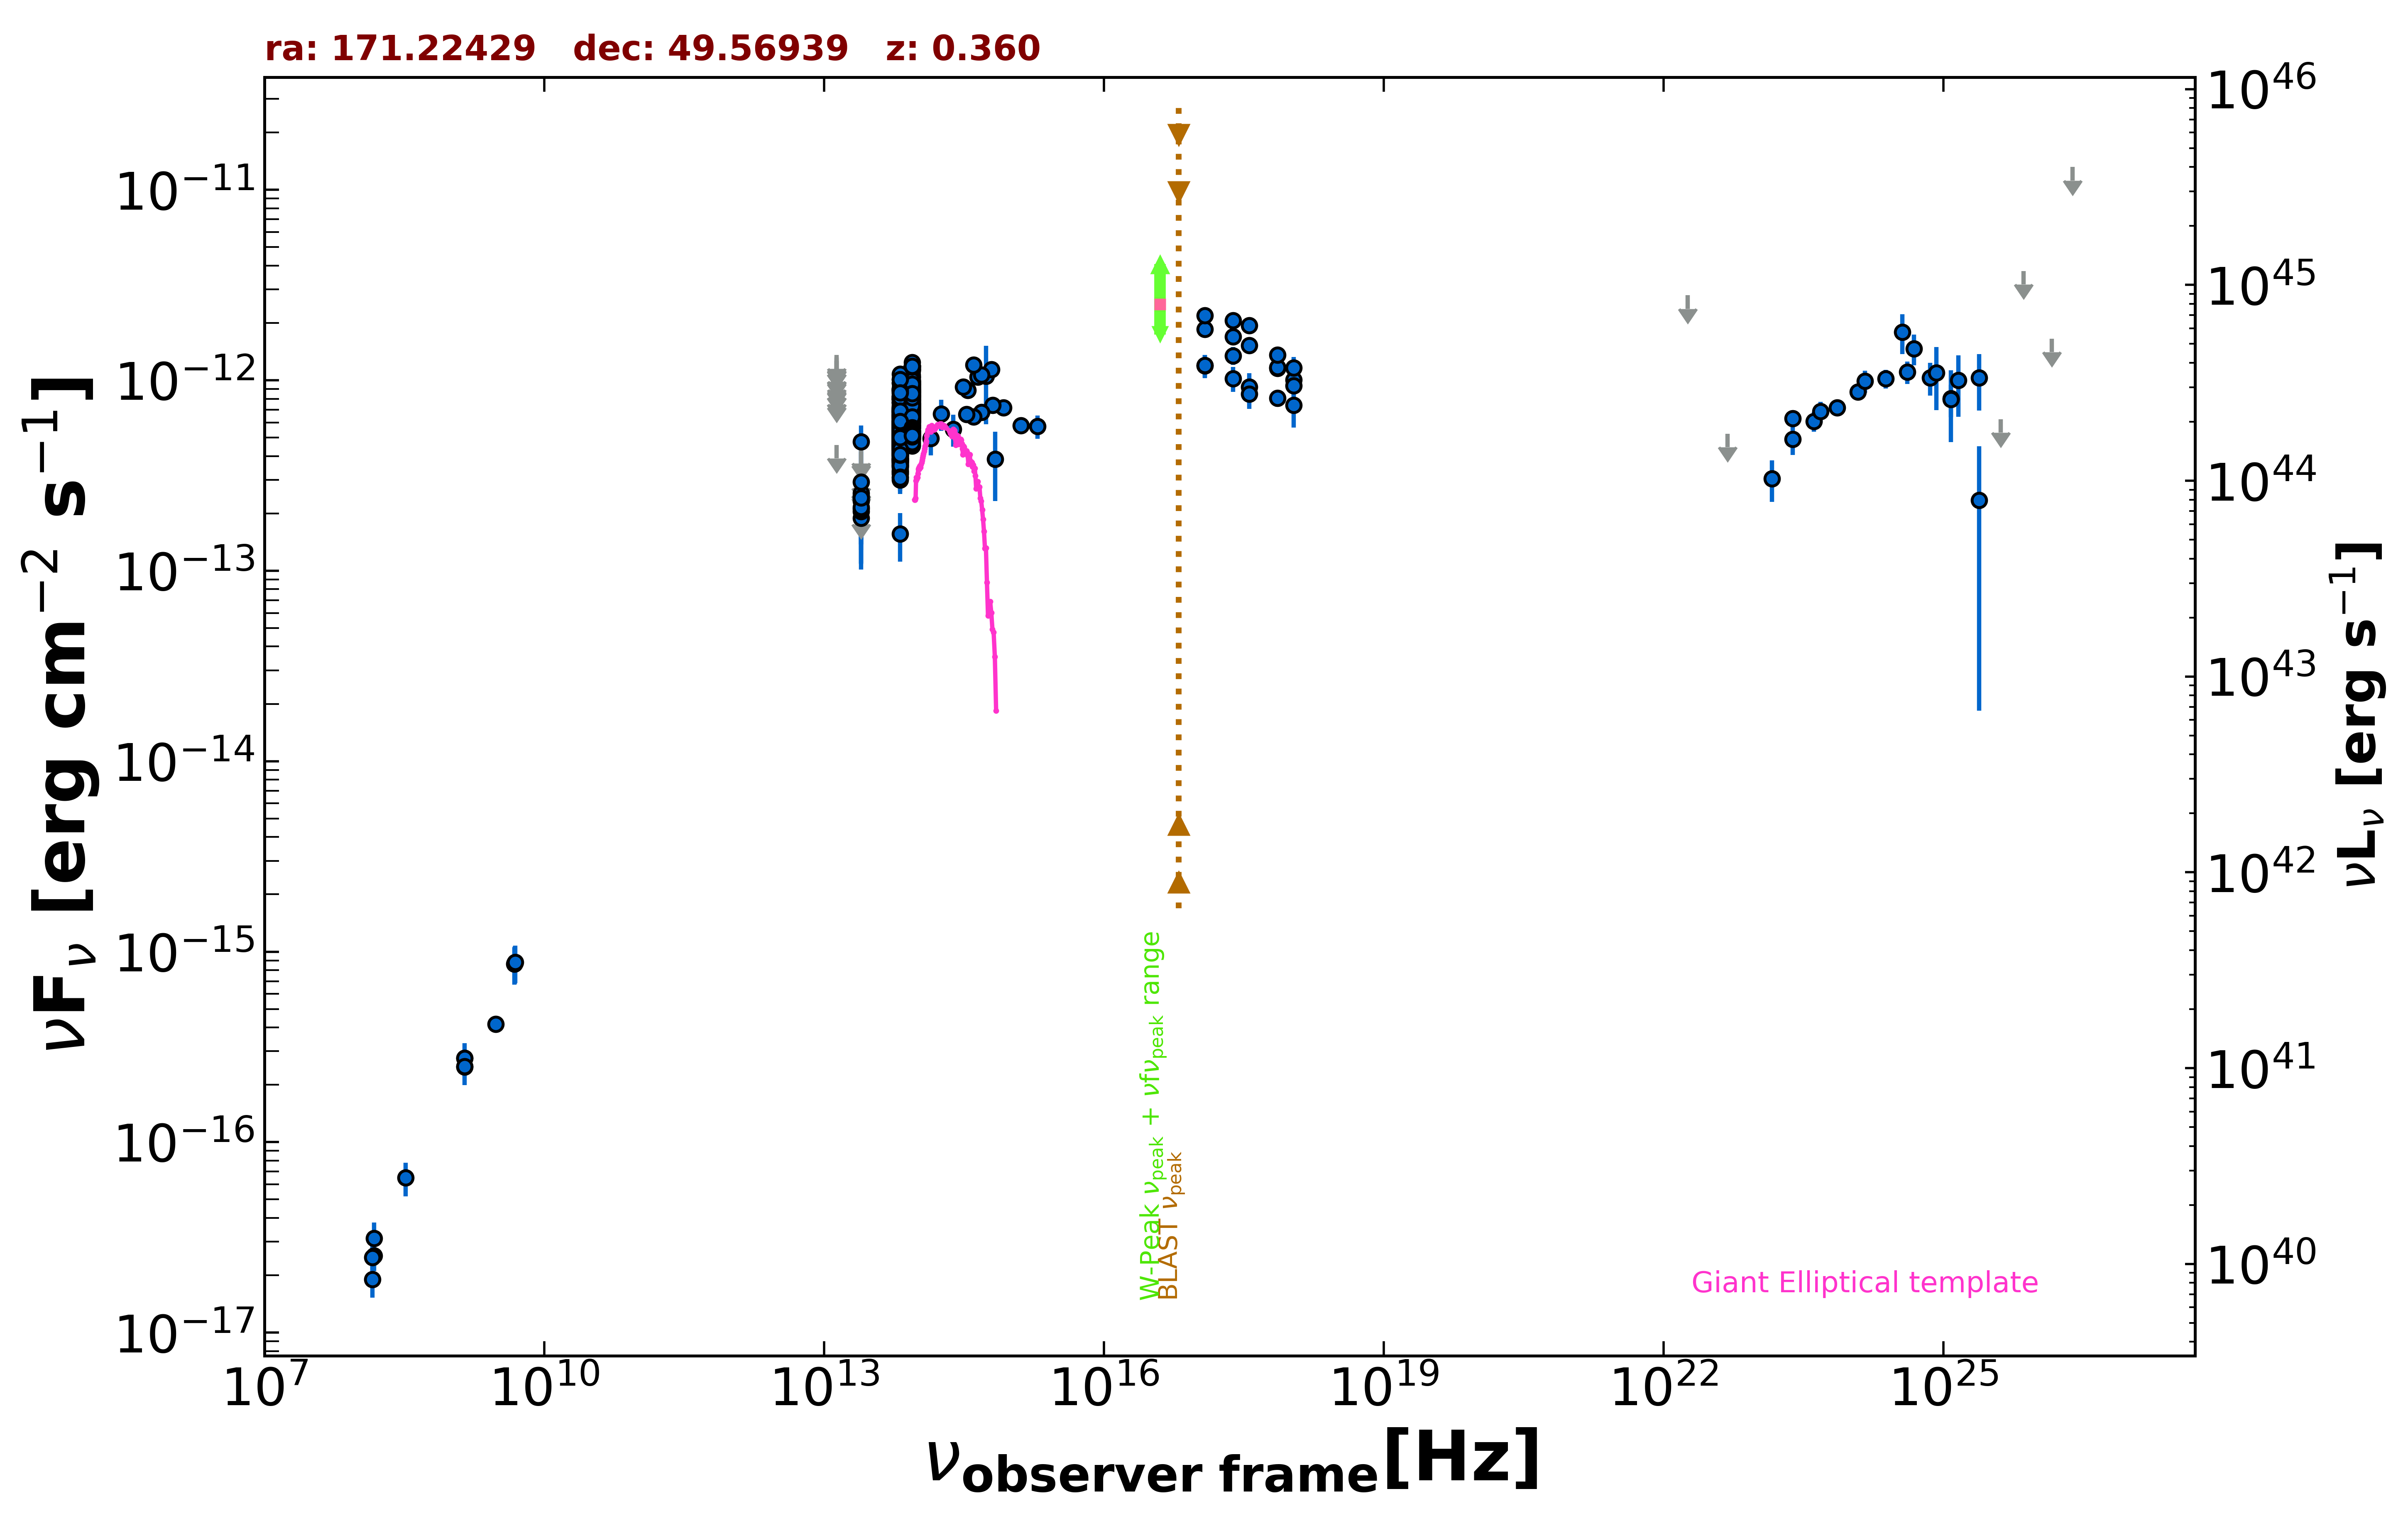

Values plotted in this chart, from the file beside it:
freq., flux, err_flux, MJD_start, MJD_end, flag, catalog, reference
1.400e+09, 2.488e-16, 1.950e-18, 55000, 55000, , FIRST, White et al. 1997  ApJ  475 479
1.400e+09, 2.758e-16, 9.800e-18, 55000, 55000, , NVSS, Condon et al. 1998  AJ  115  1693
3.000e+09, 4.171e-16, 6.100e-18, 55000, 55000, , VLASSQL, Gordon et al. 2021  ApJS  255  30
2.418e+17, 1.348e-12, 1.460e-13, 55000, 55000, , RASS, Boller et al. 2016  A&A  103  1
2.418e+17, 1.692e-12, 1.180e-13, 56062, 58862, , 1OUSX, Giommi et al. in preparation
1.209e+17, 1.858e-12, 1.210e-13, 56062, 58862, , 1OUSX, Giommi et al. in preparation
3.627e+17, 1.526e-12, 1.140e-13, 56062, 58862, , 1OUSX, Giommi et al. in preparation
7.253e+17, 1.154e-12, 5.200e-14, 56062, 58862, , 1OUSX, Giommi et al. in preparation
1.088e+18, 1.007e-12, 1.200e-13, 56062, 58862, , 1OUSX, Giommi et al. in preparation
7.253e+17, 1.171e-12, 1.150e-13, 55000, 55000, , 2SXPS, Evans et al. 2020  ApJS  247  54
1.209e+17, 1.193e-12, 1.680e-13, 55000, 55000, , 2SXPS, Evans et al. 2020  ApJS  247  54
3.627e+17, 9.232e-13, 1.639e-13, 55000, 55000, , 2SXPS, Evans et al. 2020  ApJS  247  54
1.088e+18, 9.379e-13, 2.232e-13, 55000, 55000, , 2SXPS, Evans et al. 2020  ApJS  247  54
1.440e+08, 1.901e-17, 3.745e-18, 55000, 55000, , LoTSS, Shimwell et al. 2019  A&A  622  A1
1.500e+08, 2.535e-17, 4.350e-18, 55000, 55000, , TGSS150, Intema et al. 2017  A&A  598  A781
4.800e+09, 8.640e-16, 1.920e-16, 55000, 55000, , GB6, Gregory et al. 1996  ApJS  103  427
1.389e+14, 4.953e-13, 9.130e-14, 55000, 55000, , 2MASS, Skrutskie et al. 2006  AJ  131  1163
1.804e+14, 6.657e-13, 1.234e-13, 55000, 55000, , 2MASS, Skrutskie et al. 2006  AJ  131  1163
2.427e+14, 5.542e-13, 1.063e-13, 55000, 55000, , 2MASS, Skrutskie et al. 2006  AJ  131  1163
8.817e+13, 7.114e-13, 2.900e-15, 55000, 55000, , UNWISE, Schlafly et al. 2019  ApJS  240  30
6.517e+13, 5.114e-13, 3.750e-15, 55000, 55000, , UNWISE, Schlafly et al. 2019  ApJS  240  30
8.817e+13, 5.129e-13, 1.320e-14, 55000, 55000, , WISE, Wright et al. 2010  AJ  140  1868
6.517e+13, 3.875e-13, 1.175e-14, 55000, 55000, , WISE, Wright et al. 2010  AJ  140  1868
2.498e+13, 1.889e-13, 3.235e-14, 55000, 55000, , WISE, Wright et al. 2010  AJ  140  1868
1.363e+13, 4.579e-13, 0.000e+00, 55000, 55000, UL, WISE, Wright et al. 2010  AJ  140  1868
8.817e+13, 6.553e-13, 3.075e-14, 57347, 57347, , NEOWISE, Mainzer et al. 2014  ApJ  792  30
6.517e+13, 5.423e-13, 4.100e-14, 57347, 57347, , NEOWISE, Mainzer et al. 2014  ApJ  792  30
8.817e+13, 7.292e-13, 3.025e-14, 57347, 57347, , NEOWISE, Mainzer et al. 2014  ApJ  792  30
6.517e+13, 5.179e-13, 3.965e-14, 57347, 57347, , NEOWISE, Mainzer et al. 2014  ApJ  792  30
8.817e+13, 6.749e-13, 3.170e-14, 57347, 57347, , NEOWISE, Mainzer et al. 2014  ApJ  792  30
6.517e+13, 5.193e-13, 3.685e-14, 57347, 57347, , NEOWISE, Mainzer et al. 2014  ApJ  792  30
8.817e+13, 6.620e-13, 3.175e-14, 57347, 57347, , NEOWISE, Mainzer et al. 2014  ApJ  792  30
6.517e+13, 6.425e-13, 4.915e-14, 57347, 57347, , NEOWISE, Mainzer et al. 2014  ApJ  792  30
8.817e+13, 6.887e-13, 3.745e-14, 57347, 57347, , NEOWISE, Mainzer et al. 2014  ApJ  792  30
6.517e+13, 4.582e-13, 4.145e-14, 57347, 57347, , NEOWISE, Mainzer et al. 2014  ApJ  792  30
8.817e+13, 7.326e-13, 3.710e-14, 57347, 57347, , NEOWISE, Mainzer et al. 2014  ApJ  792  30
6.517e+13, 4.842e-13, 3.930e-14, 57347, 57347, , NEOWISE, Mainzer et al. 2014  ApJ  792  30
8.817e+13, 6.906e-13, 3.115e-14, 57347, 57347, , NEOWISE, Mainzer et al. 2014  ApJ  792  30
6.517e+13, 5.198e-13, 3.735e-14, 57347, 57347, , NEOWISE, Mainzer et al. 2014  ApJ  792  30
8.817e+13, 7.054e-13, 3.250e-14, 57347, 57347, , NEOWISE, Mainzer et al. 2014  ApJ  792  30
6.517e+13, 5.637e-13, 4.105e-14, 57347, 57347, , NEOWISE, Mainzer et al. 2014  ApJ  792  30
8.817e+13, 6.559e-13, 3.325e-14, 57348, 57348, , NEOWISE, Mainzer et al. 2014  ApJ  792  30
6.517e+13, 5.174e-13, 4.820e-14, 57348, 57348, , NEOWISE, Mainzer et al. 2014  ApJ  792  30
8.817e+13, 7.061e-13, 3.580e-14, 57347, 57347, , NEOWISE, Mainzer et al. 2014  ApJ  792  30
6.517e+13, 5.822e-13, 3.810e-14, 57347, 57347, , NEOWISE, Mainzer et al. 2014  ApJ  792  30
8.817e+13, 7.524e-13, 3.190e-14, 57347, 57347, , NEOWISE, Mainzer et al. 2014  ApJ  792  30
6.517e+13, 5.001e-13, 4.195e-14, 57347, 57347, , NEOWISE, Mainzer et al. 2014  ApJ  792  30
8.817e+13, 7.232e-13, 3.600e-14, 57347, 57347, , NEOWISE, Mainzer et al. 2014  ApJ  792  30
6.517e+13, 6.586e-13, 5.345e-14, 57347, 57347, , NEOWISE, Mainzer et al. 2014  ApJ  792  30
8.817e+13, 7.394e-13, 4.090e-14, 57347, 57347, , NEOWISE, Mainzer et al. 2014  ApJ  792  30
6.517e+13, 5.684e-13, 3.980e-14, 57347, 57347, , NEOWISE, Mainzer et al. 2014  ApJ  792  30
8.817e+13, 7.503e-13, 3.250e-14, 57512, 57512, , NEOWISE, Mainzer et al. 2014  ApJ  792  30
6.517e+13, 5.946e-13, 7.025e-14, 57512, 57512, , NEOWISE, Mainzer et al. 2014  ApJ  792  30
8.817e+13, 8.047e-13, 3.115e-14, 57513, 57513, , NEOWISE, Mainzer et al. 2014  ApJ  792  30
6.517e+13, 6.012e-13, 3.880e-14, 57513, 57513, , NEOWISE, Mainzer et al. 2014  ApJ  792  30
8.817e+13, 8.388e-13, 3.245e-14, 57512, 57512, , NEOWISE, Mainzer et al. 2014  ApJ  792  30
6.517e+13, 6.366e-13, 3.810e-14, 57512, 57512, , NEOWISE, Mainzer et al. 2014  ApJ  792  30
8.817e+13, 7.496e-13, 3.590e-14, 57512, 57512, , NEOWISE, Mainzer et al. 2014  ApJ  792  30
6.517e+13, 5.684e-13, 3.925e-14, 57512, 57512, , NEOWISE, Mainzer et al. 2014  ApJ  792  30
8.817e+13, 8.856e-13, 4.080e-14, 57513, 57513, , NEOWISE, Mainzer et al. 2014  ApJ  792  30
... 697 more rows
